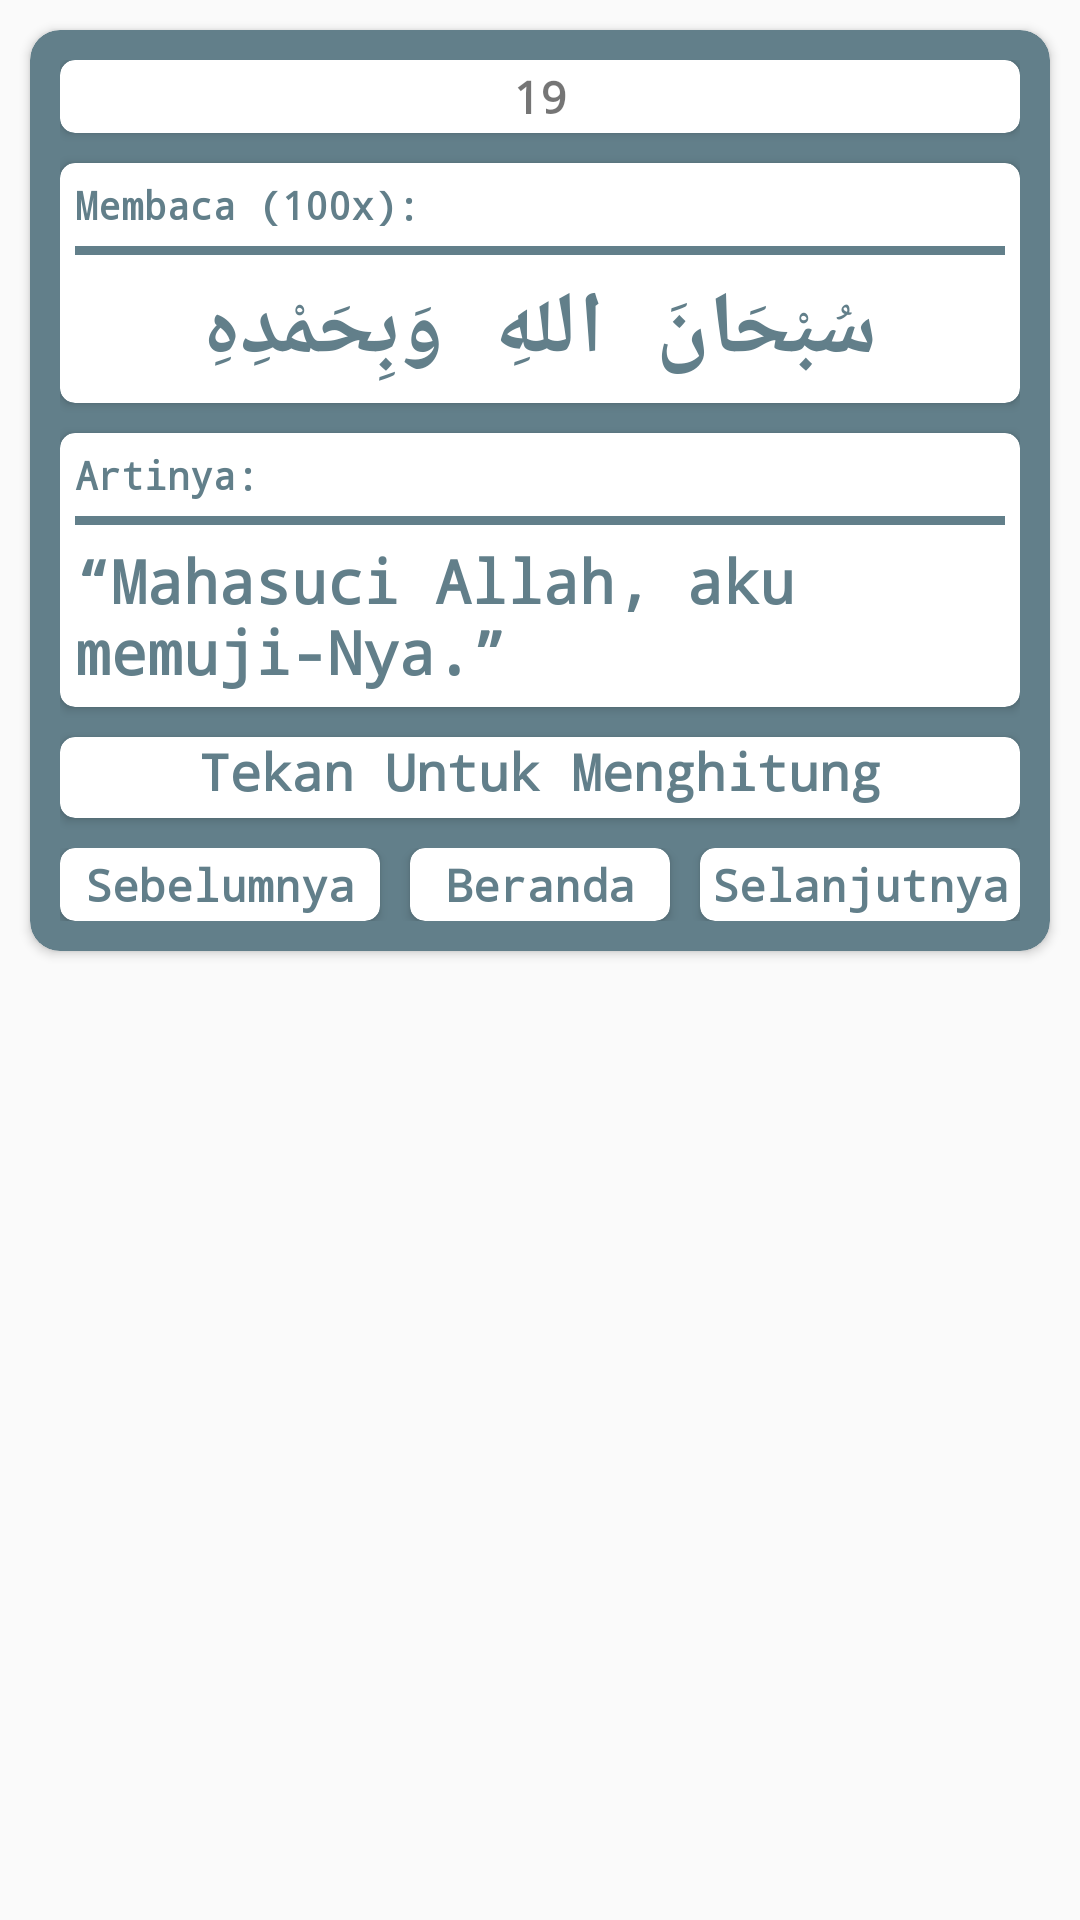

Write the Android layout XML for this screen, with the resource values it uses.
<!-- AndroidManifest.xml: application theme AppTheme -->
<!-- res/layout/activity_pagi19.xml -->
<?xml version="1.0" encoding="utf-8"?>
<ScrollView xmlns:android="http://schemas.android.com/apk/res/android"
    xmlns:app="http://schemas.android.com/apk/res-auto"
    xmlns:tools="http://schemas.android.com/tools"
    android:layout_width="match_parent"
    android:layout_height="match_parent"
    tools:context=".Pagi19Activity">

    <LinearLayout
        android:layout_width="match_parent"
        android:layout_height="wrap_content"
        android:orientation="vertical">

        <android.support.v7.widget.CardView
            android:layout_margin="10dp"
            android:layout_width="match_parent"
            android:layout_height="wrap_content"
            app:cardCornerRadius="10dp"
            android:backgroundTint="#FF627F8A">

            <LinearLayout
                android:gravity="center"
                android:padding="10dp"
                android:layout_width="match_parent"
                android:layout_height="wrap_content"
                android:orientation="vertical">

                <android.support.v7.widget.CardView
                    app:cardCornerRadius="5dp"
                    android:layout_width="match_parent"
                    android:layout_height="wrap_content">

                    <TextView
                        android:layout_margin="2dp"
                        android:layout_width="match_parent"
                        android:layout_height="wrap_content"
                        android:textAlignment="center"
                        android:textStyle="bold"
                        android:fontFamily="monospace"
                        android:textSize="15sp"
                        android:text="19"/>

                </android.support.v7.widget.CardView>

                <android.support.v7.widget.CardView
                    android:layout_marginTop="10dp"
                    android:layout_gravity="center"
                    android:layout_width="match_parent"
                    android:layout_height="match_parent"
                    app:cardCornerRadius="5dp">

                    <LinearLayout
                        android:layout_width="match_parent"
                        android:layout_height="wrap_content"
                        android:orientation="vertical">

                        <TextView
                            android:padding="5dp"
                            android:layout_width="match_parent"
                            android:layout_height="wrap_content"
                            android:text="Membaca (100x):"
                            android:textSize="13sp"
                            android:textStyle="bold"
                            android:fontFamily="monospace"
                            android:textColor="#FF627F8A"/>

                        <View
                            android:layout_marginLeft="5dp"
                            android:layout_marginRight="5dp"
                            android:layout_width="match_parent"
                            android:layout_height="3dp"
                            android:background="#FF627F8A"/>

                        <TextView
                            android:padding="5dp"
                            android:layout_gravity="center"
                            android:layout_width="match_parent"
                            android:layout_height="wrap_content"
                            android:text="@string/pagi19petangarab"
                            android:fontFamily="monospace"
                            android:textStyle="bold"
                            android:textColor="#FF627F8A"
                            android:textSize="29sp"
                            android:textAlignment="center"/>

                    </LinearLayout>

                </android.support.v7.widget.CardView>

                <android.support.v7.widget.CardView
                    android:layout_marginTop="10dp"
                    android:layout_marginBottom="10dp"
                    android:layout_width="match_parent"
                    android:layout_height="match_parent"
                    app:cardCornerRadius="5dp">

                    <LinearLayout
                        android:layout_width="match_parent"
                        android:layout_height="match_parent"
                        android:orientation="vertical">

                        <TextView
                            android:padding="5dp"
                            android:layout_width="match_parent"
                            android:layout_height="wrap_content"
                            android:text="Artinya:"
                            android:textSize="13sp"
                            android:textStyle="bold"
                            android:fontFamily="monospace"
                            android:textColor="#FF627F8A"/>

                        <View
                            android:layout_marginLeft="5dp"
                            android:layout_marginRight="5dp"
                            android:layout_width="match_parent"
                            android:layout_height="3dp"
                            android:background="#FF627F8A"/>

                        <TextView
                            android:padding="5dp"
                            android:layout_width="match_parent"
                            android:layout_height="wrap_content"
                            android:text="@string/pagi19petang"
                            android:textSize="20sp"
                            android:textStyle="bold"
                            android:fontFamily="monospace"
                            android:textColor="#FF627F8A"/>

                    </LinearLayout>

                </android.support.v7.widget.CardView>

                <android.support.v7.widget.CardView
                    android:layout_marginBottom="10dp"
                    android:id="@+id/cvHitungPagi19"
                    app:cardCornerRadius="5dp"
                    android:layout_width="match_parent"
                    android:layout_height="wrap_content">

                    <TextView
                        android:id="@+id/tvHitungPagi19"
                        android:layout_gravity="center"
                        android:layout_width="match_parent"
                        android:layout_height="27dp"
                        android:text="Tekan Untuk Menghitung"
                        android:textAlignment="center"
                        android:textSize="17dp"
                        android:textStyle="bold"
                        android:fontFamily="monospace"
                        android:textColor="#FF627F8A"
                        />

                </android.support.v7.widget.CardView>


                <LinearLayout
                    android:layout_width="match_parent"
                    android:layout_height="wrap_content"
                    android:orientation="horizontal">

                    <android.support.v7.widget.CardView
                        android:onClick="goToPagi18"
                        app:cardCornerRadius="5dp"
                        android:layout_weight="1"
                        android:layout_width="match_parent"
                        android:layout_height="wrap_content">

                        <TextView
                            android:layout_width="match_parent"
                            android:layout_height="wrap_content"
                            android:layout_margin="2dp"
                            android:fontFamily="monospace"
                            android:text="Sebelumnya"
                            android:textAlignment="center"
                            android:textColor="#FF627F8A"
                            android:textSize="15sp"
                            android:textStyle="bold" />

                    </android.support.v7.widget.CardView>

                    <android.support.v7.widget.CardView
                        android:onClick="goToBeranda"
                        app:cardCornerRadius="5dp"
                        android:layout_weight="1"
                        android:layout_marginLeft="10dp"
                        android:layout_marginRight="10dp"
                        android:layout_width="match_parent"
                        android:layout_height="wrap_content">

                        <TextView
                            android:layout_margin="2dp"
                            android:layout_width="match_parent"
                            android:layout_height="wrap_content"
                            android:textAlignment="center"
                            android:textStyle="bold"
                            android:fontFamily="monospace"
                            android:textSize="15sp"
                            android:textColor="#FF627F8A"
                            android:text="Beranda"/>

                    </android.support.v7.widget.CardView>

                    <android.support.v7.widget.CardView
                        android:onClick="goToPagi20"
                        app:cardCornerRadius="5dp"
                        android:layout_weight="1"
                        android:layout_width="match_parent"
                        android:layout_height="wrap_content">

                        <TextView
                            android:layout_margin="2dp"
                            android:layout_width="match_parent"
                            android:layout_height="wrap_content"
                            android:textAlignment="center"
                            android:textStyle="bold"
                            android:fontFamily="monospace"
                            android:textSize="15sp"
                            android:textColor="#FF627F8A"
                            android:text="Selanjutnya"/>

                    </android.support.v7.widget.CardView>

                </LinearLayout>

            </LinearLayout>

        </android.support.v7.widget.CardView>

    </LinearLayout>

</ScrollView>
<!-- resources referenced by this layout -->
<resources>
  <string name="pagi19petang">“Mahasuci Allah, aku memuji-Nya.\”</string>
  <string name="pagi19petangarab">سُبْحَانَ اللهِ وَبِحَمْدِهِ</string>
  <style name="AppTheme" parent="Theme.AppCompat.Light.NoActionBar">
          
          <item name="colorPrimary">@color/colorPrimary</item>
          <item name="colorPrimaryDark">@color/colorPrimaryDark</item>
          <item name="colorAccent">#445b70</item>
      </style>
  <!-- not gathered from this repository: default colours our renderer supplied (Android Studio template values) -->
  <color name="colorPrimary">#FF6200EE</color>
  <color name="colorPrimaryDark">#FF3700B3</color>
</resources>
